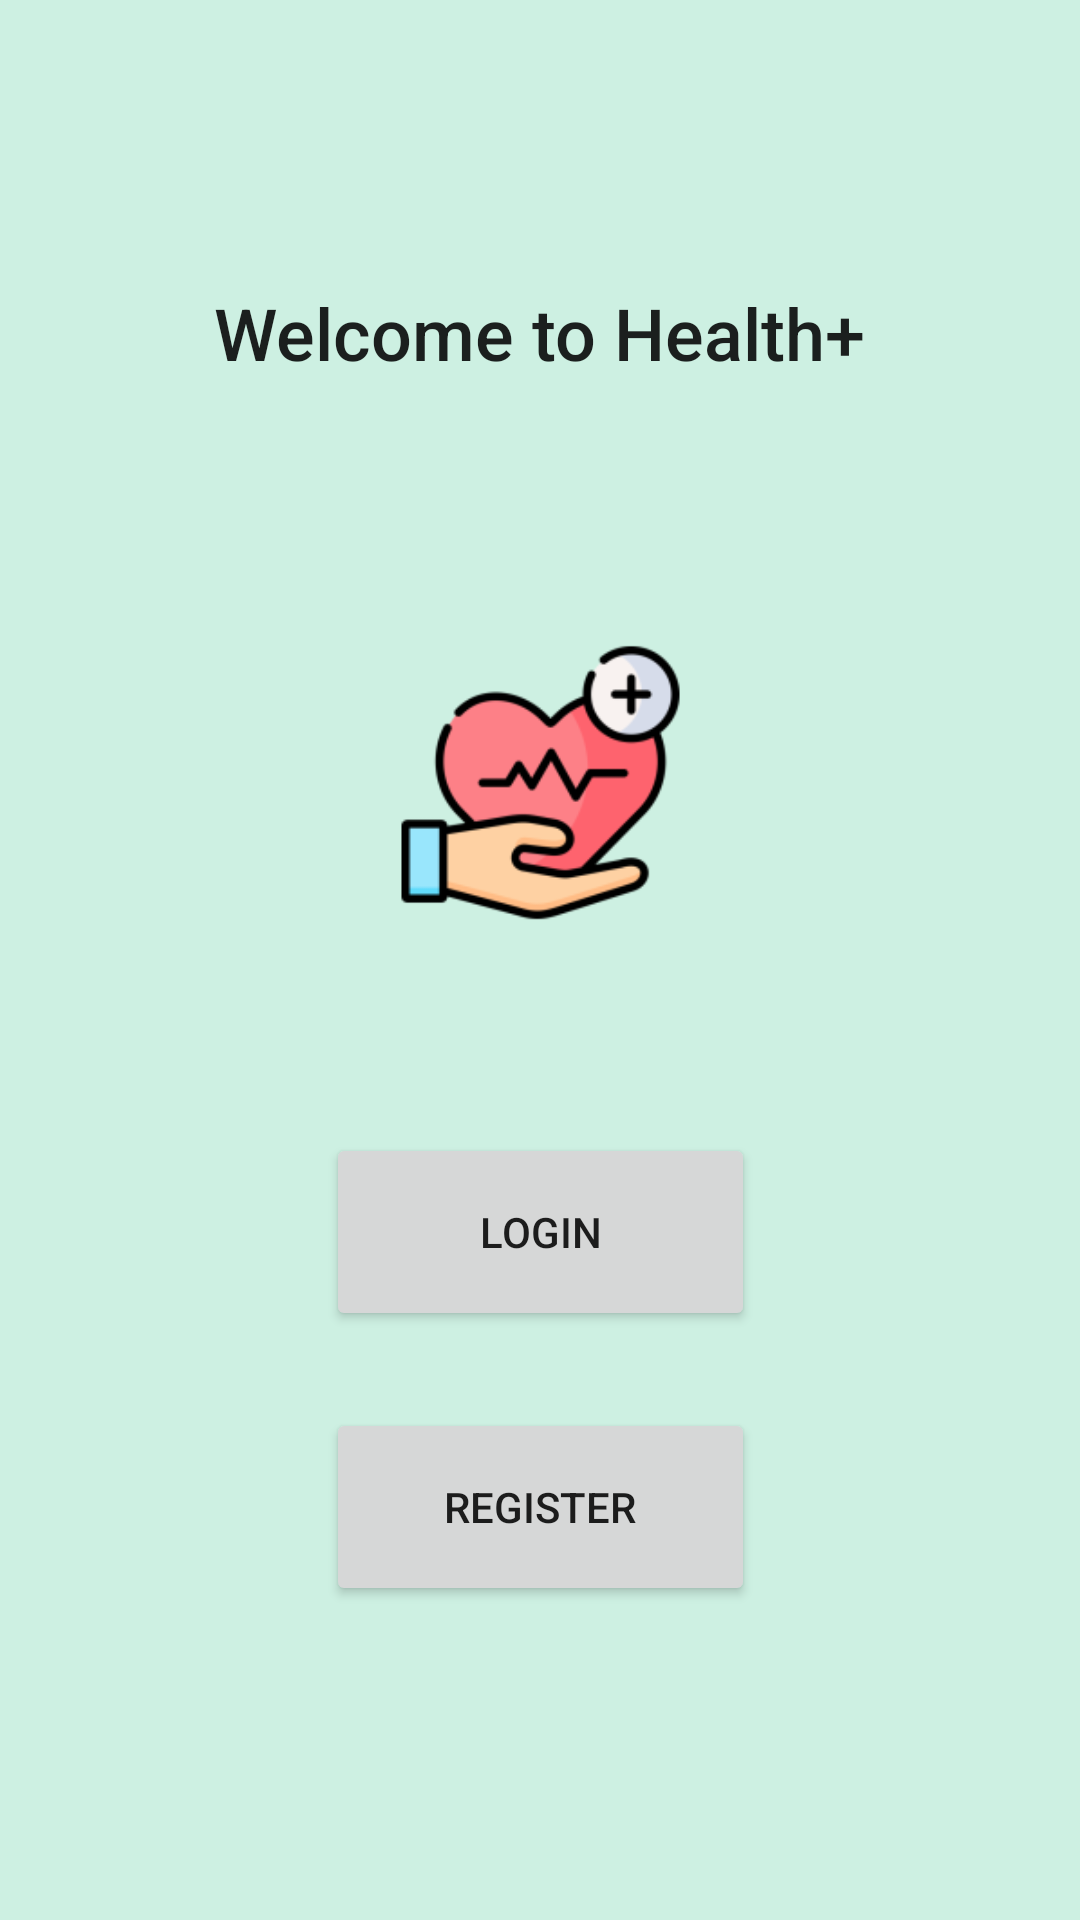

Here is an Android app screen rendered from its layout file. Give the layout XML and the strings, colors and styles it references.
<!-- AndroidManifest.xml: application theme Theme.Test -->
<!-- res/layout/activity_home.xml -->
<?xml version="1.0" encoding="utf-8"?>
<androidx.constraintlayout.widget.ConstraintLayout xmlns:android="http://schemas.android.com/apk/res/android"
    xmlns:app="http://schemas.android.com/apk/res-auto"
    xmlns:tools="http://schemas.android.com/tools"
    android:id="@+id/main"
    android:layout_width="match_parent"
    android:layout_height="match_parent"
    android:background="#CDF0E2"
    tools:context=".Home">

    <Button
        android:id="@+id/button"
        android:layout_width="143dp"
        android:layout_height="66dp"
        android:text="Login"
        app:layout_constraintBottom_toBottomOf="parent"
        app:layout_constraintEnd_toEndOf="parent"
        app:layout_constraintStart_toStartOf="parent"
        app:layout_constraintTop_toTopOf="parent"
        app:layout_constraintVertical_bias="0.658"
        tools:ignore="HardcodedText,TextContrastCheck" />

    <Button
        android:id="@+id/regBtn"
        android:layout_width="143dp"
        android:layout_height="66dp"
        android:text="Register"
        app:layout_constraintBottom_toBottomOf="parent"
        app:layout_constraintEnd_toEndOf="parent"
        app:layout_constraintStart_toStartOf="parent"
        app:layout_constraintTop_toBottomOf="@+id/button"
        app:layout_constraintVertical_bias="0.196"
        tools:ignore="HardcodedText,TextContrastCheck" />

    <TextView
        android:id="@+id/textView4"
        android:layout_width="244dp"
        android:layout_height="50dp"
        android:fontFamily="sans-serif-medium"
        android:text="Welcome to Health+"
        android:textAlignment="center"
        android:textAppearance="@style/TextAppearance.AppCompat.Large"
        android:textSize="24sp"
        app:layout_constraintBottom_toTopOf="@+id/button"
        app:layout_constraintEnd_toEndOf="parent"
        app:layout_constraintHorizontal_bias="0.497"
        app:layout_constraintStart_toStartOf="parent"
        app:layout_constraintTop_toTopOf="parent"
        app:layout_constraintVertical_bias="0.289"
        tools:ignore="HardcodedText,TextSizeCheck" />

    <ImageView
        android:id="@+id/imageView4"
        android:layout_width="227dp"
        android:layout_height="195dp"
        app:layout_constraintBottom_toTopOf="@+id/button"
        app:layout_constraintEnd_toEndOf="parent"
        app:layout_constraintHorizontal_bias="0.5"
        app:layout_constraintStart_toStartOf="parent"
        app:layout_constraintTop_toBottomOf="@+id/textView4"
        app:layout_constraintVertical_bias="0.5"
        app:srcCompat="@mipmap/ic_launcher_foreground" />

</androidx.constraintlayout.widget.ConstraintLayout>
<!-- resources referenced by this layout -->
<resources>
  <!-- mipmap ic_launcher_foreground: webp bitmap (mipmap-hdpi, 3726 bytes) -->
  <style name="Theme.Test" parent="Theme.MaterialComponents.DayNight.DarkActionBar">
          
          <item name="colorPrimary">@color/teal_700</item>
          <item name="colorPrimaryVariant">#0A8153</item>
          <item name="colorOnPrimary">#FFFFFF</item>
          
          <item name="colorSecondary">@color/teal_200</item>
          <item name="colorSecondaryVariant">@color/teal_700</item>
          <item name="colorOnSecondary">@color/teal_200</item>
          
          <item name="android:statusBarColor">@color/teal_700</item>
          
      </style>
  <color name="teal_700">#FF018786</color>
  <color name="teal_200">#FF03DAC5</color>
</resources>
